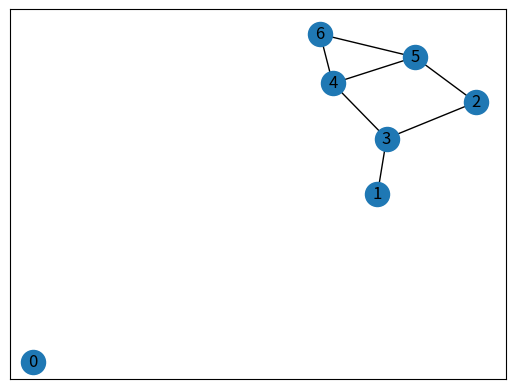
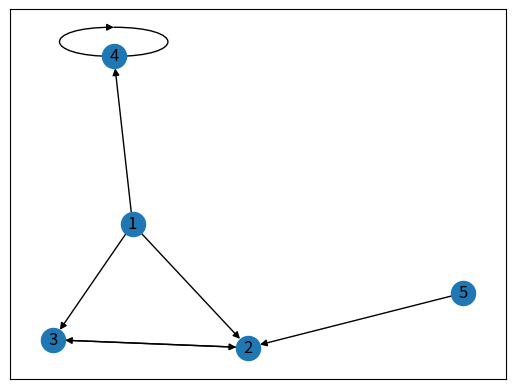
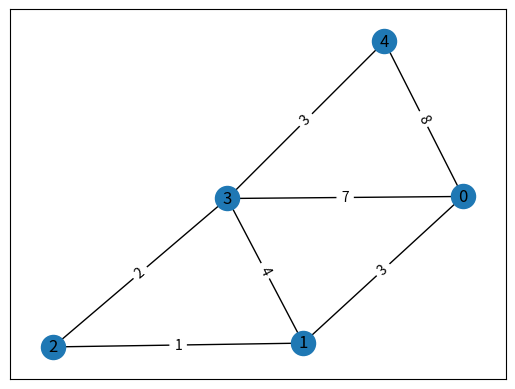

These figures' Python source, in order:
# -----------------------------------------------------------------------------------------------------------------------------------#
# 1. Implemente o grafo ilustrado pela figura abaixo utilizando networkx. Em seguida, responda as seguintes questões:
#    
#       quantos nós tem o grafo?
#       quantas arestas tem o grafo?
#       imprima sua matriz de adjacência
#       imprima sua lista de adjacência
#       qual o grau de cada nó?
#       qual a medida de centralidade por grau de cada nó?
#       qual a medida de centralidade por proximidade de cada nó?
#       qual a medida de centralidade por intermediação de cada nó?

import matplotlib.pyplot as plt
import networkx as nx

g = nx.Graph()

g.add_node(0)
g.add_node(1)
g.add_node(2)
g.add_node(3)
g.add_node(4)
g.add_node(5)
g.add_node(6)

g.add_edge(1, 3)
g.add_edge(3, 2)
g.add_edge(3, 4)
g.add_edge(4, 6)
g.add_edge(4, 5)
g.add_edge(5, 6)
g.add_edge(5, 2)

pos = nx.spring_layout(g, seed=65)

nx.draw_networkx(g, pos)

labels = nx.get_edge_attributes(g, 'weigh')

nx.draw_networkx_edge_labels(g, pos, edge_labels=labels)

plt.show()

# 7 nós
print('Nós: ', len(g.nodes()))

# 7 arestas
print('Arestas: ', len(g.edges()))

# Matriz de adjacência
print(nx.adjacency_matrix(g).todense())

# Lista de adjacência
print(list(g.adjacency()))

# gaus de cada nó
print(g.degree())

# centralidade por grau
print(nx.degree_centrality(g))

# centralidade por proximidade
print(nx.closeness_centrality(g))

# centralidade por intermediação
print(nx.betweenness_centrality(g))



# -----------------------------------------------------------------------------------------------------------------------------------#
# 2. Implemente o grafo ilustrado pela figura abaixo utilizando networkx. Em seguida, responda as seguintes questões:

#       quantos nós tem o grafo?
#       quantas arestas tem o grafo?
#       imprima sua matriz de adjacência
#       imprima sua lista de adjacência
#       qual o grau de cada nó?
#       qual a medida de centralidade por grau de cada nó?
#       qual a medida de centralidade por proximidade de cada nó?
#       qual a medida de centralidade por intermediação de cada nó?

import matplotlib.pyplot as plt
import networkx as nx

g = nx.DiGraph()

g.add_node(1)
g.add_node(2)
g.add_node(3)
g.add_node(4)
g.add_node(5)

g.add_edge(1, 3)
g.add_edge(1, 2)
g.add_edge(1, 4)
g.add_edge(2, 3)
g.add_edge(3, 2)
g.add_edge(4, 4)
g.add_edge(5, 2)

pos = nx.spring_layout(g, seed=40)

nx.draw_networkx(g, pos)

labels = nx.get_edge_attributes(g, 'weigh')

nx.draw_networkx_edge_labels(g, pos, edge_labels=labels)

plt.show()

# 5 nós
print('Nós: ', len(g.nodes()))

# 7 arestas
print('Arestas: ', len(g.edges()))

# Matriz de adjacência
print(nx.adjacency_matrix(g).todense())

# Lista de adjacência
print(list(g.adjacency()))

# gaus de cada nó
print(g.degree())

# centralidade por grau
print(nx.degree_centrality(g))

# centralidade por proximidade
print(nx.closeness_centrality(g))

# centralidade por intermediação
print(nx.betweenness_centrality(g))

# -----------------------------------------------------------------------------------------------------------------------------------#
# 3. Implemente o grafo ilustrado pela figura abaixo utilizando networkx. Em seguida, responda as seguintes questões:

#       quantos nós tem o grafo?
#       quantas arestas tem o grafo?
#       imprima sua matriz de adjacência
#       imprima sua lista de adjacência
#       qual o grau de cada nó?
#       qual a medida de centralidade por grau de cada nó?
#       qual a medida de centralidade por proximidade de cada nó?
#       qual a medida de centralidade por intermediação de cada nó?
#       resolva o PCV com a melhor rota passando por todos nós

import matplotlib.pyplot as plt
import networkx as nx

g = nx.Graph()

g.add_node(0)
g.add_node(1)
g.add_node(2)
g.add_node(3)
g.add_node(4)

g.add_edge(0, 1, weigh=3)
g.add_edge(0, 3, weigh=7)
g.add_edge(0, 4, weigh=8)
g.add_edge(1, 3, weigh=4)
g.add_edge(1, 2, weigh=1)
g.add_edge(2, 3, weigh=2)
g.add_edge(3, 4, weigh=3)

pos = nx.spring_layout(g, seed=40)

nx.draw_networkx(g, pos)

labels = nx.get_edge_attributes(g, 'weigh')

nx.draw_networkx_edge_labels(g, pos, edge_labels=labels)

plt.show()

# 5 nós
print('Nós: ', len(g.nodes()))

# 7 arestas
print('Arestas: ', len(g.edges()))

# Matriz de adjacência
print(nx.adjacency_matrix(g).todense())

# Lista de adjacência
print(list(g.adjacency()))

# gaus de cada nó
print(g.degree())

# centralidade por grau
print(nx.degree_centrality(g))

# centralidade por proximidade
print(nx.closeness_centrality(g))

# centralidade por intermediação
print(nx.betweenness_centrality(g))

# PCV com a melhor rota passando por todos nós
pcv = nx.approximation.traveling_salesman_problem
print('O caminho mais curto é: ', pcv(g))


# -----------------------------------------------------------------------------------------------------------------------------------#
# Desafio :  grafo dos estados do Brasil é definido da seguinte forma:

#   Cada vértice é um dos estados estados da República Federativa do Brasil
#   Dois estados são adjacentes se têm uma fronteira comum

#       Implemente o grafo no networkx e responda:
#       
#       quantos nós tem o grafo?
#       quantas arestas tem o grafo?
#       imprima sua matriz de adjacência
#       imprima sua lista de adjacência
#       qual o grau de cada nó?
#       qual a medida de centralidade por grau de cada nó?
#       qual a medida de centralidade por proximidade de cada nó?
#       qual a medida de centralidade por intermediação de cada nó?
#       qual a melhor rota entre Paraná e Pará?
#       qual a melhor rota entre RN e RS?
#       resolva o PCV, definindo a melhor rota se tiver que passar pelos pontos: ES, MS, BA, CE, AM, TO e SP
#       você consegue plotar o grafo de forma parecida com o real formato do Brasil?

# Ainda não tive tempo para implemetar :/
